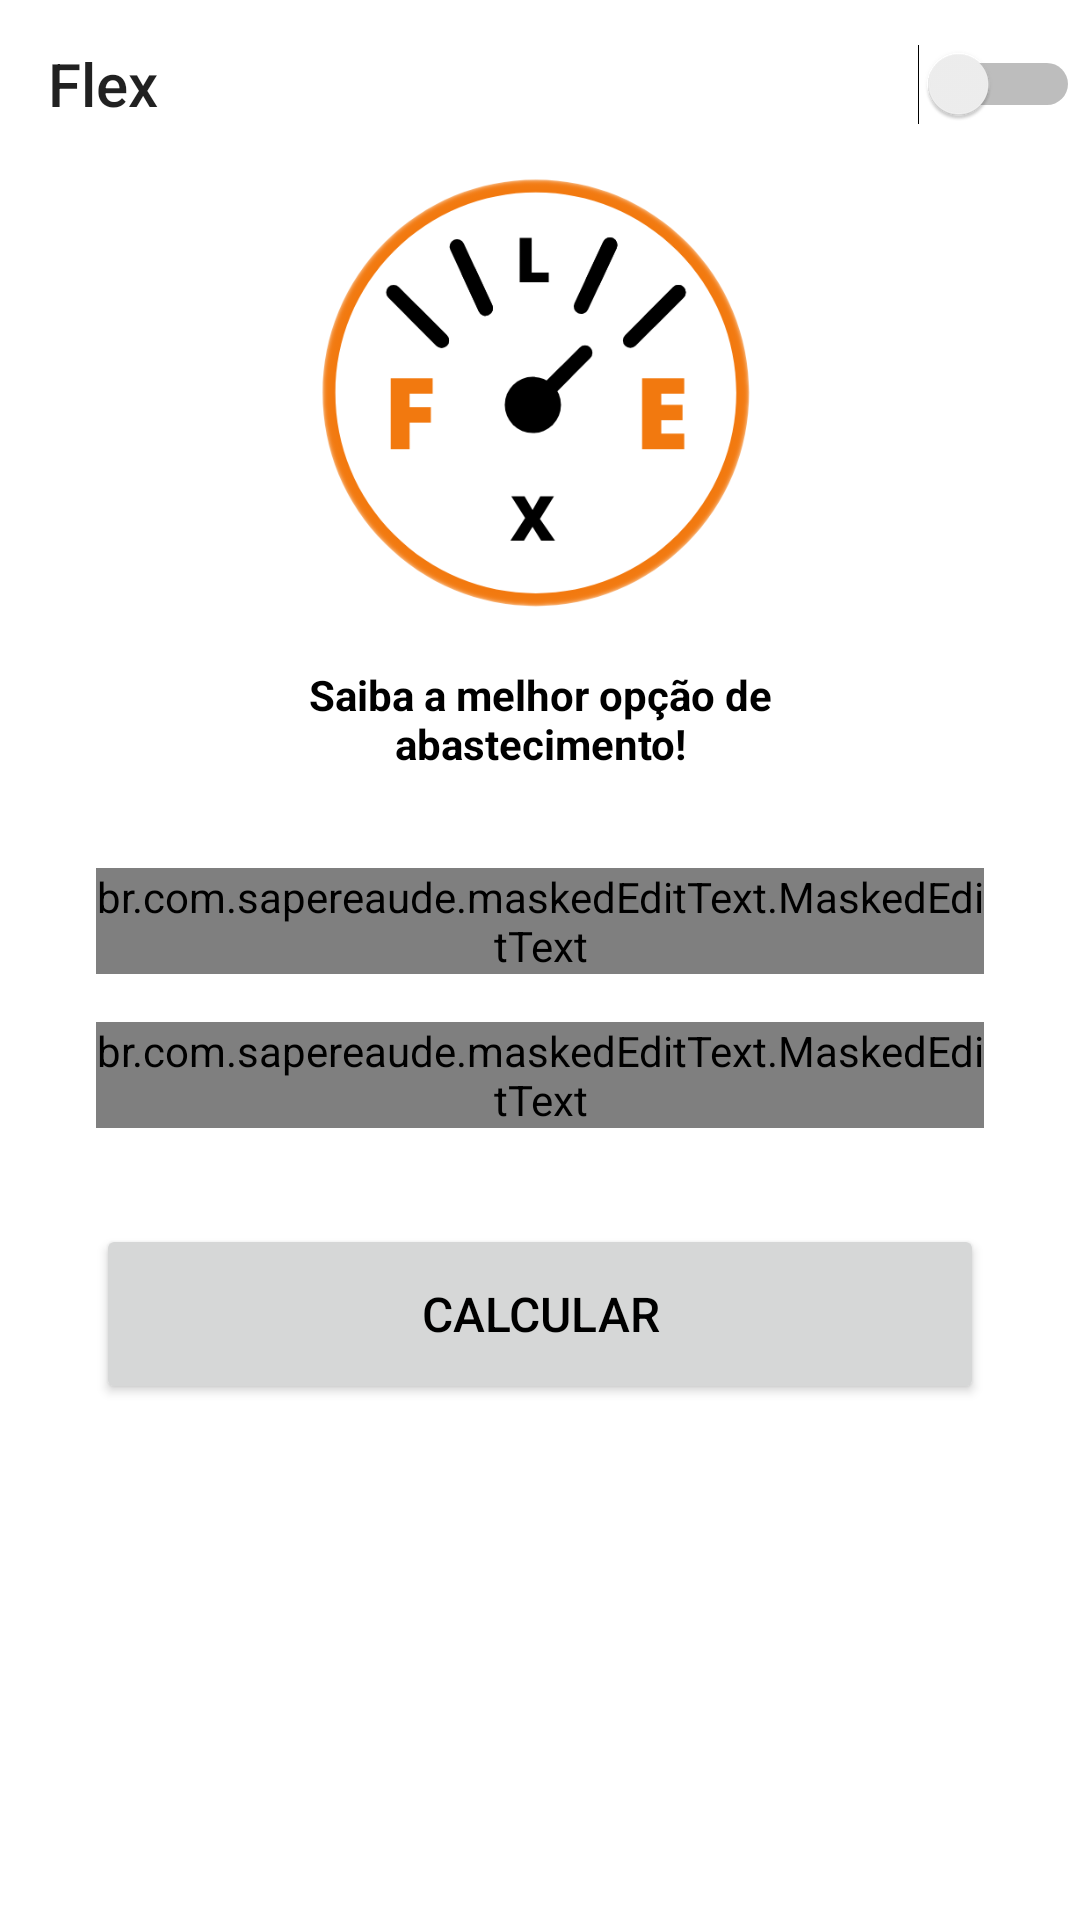

Write the Android layout XML for this screen, with the resource values it uses.
<!-- AndroidManifest.xml: application theme Theme.Flex -->
<!-- res/layout/activity_main.xml -->
<?xml version="1.0" encoding="utf-8"?>
<androidx.constraintlayout.widget.ConstraintLayout
    xmlns:android="http://schemas.android.com/apk/res/android"
    xmlns:app="http://schemas.android.com/apk/res-auto"
    xmlns:tools="http://schemas.android.com/tools"
    android:layout_width="match_parent"
    android:layout_height="wrap_content"
    android:layout_gravity="center|center_vertical"
    tools:context=".MainActivity">

    <Toolbar
        android:id="@+id/toolbar"
        android:layout_width="match_parent"
        android:layout_height="wrap_content"
        android:isScrollContainer="false"
        android:title="Flex"
        app:layout_constraintEnd_toEndOf="parent"
        app:layout_constraintTop_toTopOf="parent"
        >

    </Toolbar>

    <Switch
        android:id="@+id/btnDarkLightMode"
        android:layout_width="wrap_content"
        android:layout_height="wrap_content"
        app:layout_constraintBottom_toBottomOf="@+id/toolbar"
        app:layout_constraintEnd_toEndOf="parent"
        app:layout_constraintTop_toTopOf="@+id/toolbar">

    </Switch>

    

    <ImageView
        android:id="@+id/imageView"
        android:layout_width="150dp"
        android:layout_height="150dp"
        android:layout_marginStart="32dp"
        android:layout_marginEnd="32dp"
        app:layout_constraintEnd_toEndOf="parent"
        app:layout_constraintHorizontal_bias="0.491"
        app:layout_constraintStart_toStartOf="parent"
        app:layout_constraintTop_toBottomOf="@+id/toolbar"
        app:srcCompat="@drawable/flex512x512semfundo" />

    <TextView
        android:id="@+id/textView"
        android:layout_width="0dp"
        android:layout_height="wrap_content"
        android:layout_marginStart="96dp"
        android:layout_marginTop="16dp"
        android:layout_marginEnd="96dp"
        android:fontFamily="sans-serif"
        android:gravity="center_horizontal"
        android:text="Saiba a melhor opção de abastecimento!"
        android:textSize="14sp"
        android:textStyle="bold"
        app:layout_constraintEnd_toEndOf="parent"
        app:layout_constraintStart_toStartOf="parent"
        app:layout_constraintTop_toBottomOf="@+id/imageView" />


    <com.google.android.material.textfield.TextInputLayout
        android:id="@+id/textInputLayoutAlcool"
        android:layout_width="0dp"
        android:layout_height="wrap_content"
        android:layout_marginStart="32dp"
        android:layout_marginTop="32dp"
        android:layout_marginEnd="32dp"
        android:hint="Preço do álcool Ex: 1.90"
        app:layout_constraintEnd_toEndOf="parent"
        app:layout_constraintStart_toStartOf="parent"
        app:layout_constraintTop_toBottomOf="@+id/textView"
        style="@style/Widget.MaterialComponents.TextInputLayout.OutlinedBox"
        >

        <br.com.sapereaude.maskedEditText.MaskedEditText
            android:id="@+id/editPrecoAlcool"
            android:layout_width="match_parent"
            android:layout_height="wrap_content"
            android:drawableStart="@drawable/ic_gasoline_pump"
            android:drawablePadding="20dp"
            android:imeOptions="actionNext"
            android:inputType="numberDecimal"
            android:maxLines="1"
            android:nextFocusDown="@id/textInputLayoutGasolina"
            app:mask="#.###" />
    </com.google.android.material.textfield.TextInputLayout>

    <com.google.android.material.textfield.TextInputLayout
        style="@style/Widget.MaterialComponents.TextInputLayout.OutlinedBox"
        android:id="@+id/textInputLayoutGasolina"
        android:layout_width="0dp"
        android:layout_height="wrap_content"
        android:layout_marginStart="32dp"
        android:layout_marginTop="16dp"
        android:layout_marginEnd="32dp"
        android:hint="Preço da gasolina Ex: 2.60"
        app:layout_constraintEnd_toEndOf="parent"
        app:layout_constraintStart_toStartOf="parent"
        app:layout_constraintTop_toBottomOf="@+id/textInputLayoutAlcool">

        <br.com.sapereaude.maskedEditText.MaskedEditText
            android:id="@+id/editPrecoGasolina"
            android:layout_width="match_parent"
            android:layout_height="wrap_content"
            android:drawableStart="@drawable/ic_gasoline_pump"
            android:drawablePadding="20dp"
            android:inputType="numberDecimal"
            app:mask="#.###"
            android:maxLines="1"
            android:imeOptions="actionDone"
            />
    </com.google.android.material.textfield.TextInputLayout>

    <Button
        android:id="@+id/btnCalcular"
        android:layout_width="0dp"
        android:layout_height="60dp"
        android:layout_marginStart="32dp"
        android:layout_marginTop="32dp"
        android:layout_marginEnd="32dp"
        android:onClick="calcularPreco"
        android:text="Calcular"
        android:textSize="16sp"
        app:cornerRadius="10dp"
        app:layout_constraintBottom_toBottomOf="parent"
        app:layout_constraintEnd_toEndOf="parent"
        app:layout_constraintStart_toStartOf="parent"
        app:layout_constraintTop_toBottomOf="@+id/textInputLayoutGasolina"
        app:layout_constraintVertical_bias="0." />


    <androidx.cardview.widget.CardView
        android:id="@+id/cardViewResultado"
        android:layout_width="0dp"
        android:layout_height="wrap_content"
        android:layout_marginTop="32dp"
        android:background="@color/laranja"
        android:visibility="invisible"
        app:cardBackgroundColor="@color/laranja_escuro"
        app:cardCornerRadius="15dp"
        app:contentPaddingBottom="20dp"
        app:contentPaddingLeft="20dp"
        app:contentPaddingRight="20dp"
        app:contentPaddingTop="10dp"
        app:layout_constraintBottom_toBottomOf="parent"
        app:layout_constraintEnd_toEndOf="parent"
        app:layout_constraintHorizontal_bias="0.0"
        app:layout_constraintStart_toStartOf="parent"
        app:layout_constraintTop_toBottomOf="@+id/btnCalcular"
        app:layout_constraintVertical_bias="1.0">

        <TextView
            android:id="@+id/textResultadoGasolina"
            android:layout_width="match_parent"
            android:layout_height="wrap_content"
            android:layout_marginStart="16dp"
            android:layout_marginTop="16dp"
            android:layout_marginEnd="16dp"
            android:drawableStart="@drawable/ic_gasolina"
            android:drawablePadding="10dp"
            android:gravity="center_horizontal|center_vertical"
            android:padding="5dp"
            android:textColor="@color/white"
            android:textSize="24sp"
            android:textStyle="bold" />

        <TextView
            android:id="@+id/textResultadoAlcool"
            android:layout_width="match_parent"
            android:layout_height="wrap_content"
            android:layout_marginStart="16dp"
            android:layout_marginTop="16dp"
            android:layout_marginEnd="16dp"
            android:drawableStart="@drawable/ic_alcool"
            android:drawablePadding="10dp"
            android:gravity="center_horizontal|center_vertical"
            android:padding="5dp"
            android:textColor="@color/white"
            android:textSize="24sp"
            android:textStyle="bold" />

    </androidx.cardview.widget.CardView>

</androidx.constraintlayout.widget.ConstraintLayout>
<!-- resources referenced by this layout -->
<resources>
  <color name="laranja">#F28C0F</color>
  <color name="laranja_escuro">#F07A11</color>
  <color name="white">#FFFFFF</color>
  <!-- drawable flex512x512semfundo: png bitmap (drawable-v24, 59305 bytes) -->
  <!-- drawable ic_alcool (drawable) -->
  <vector xmlns:android="http://schemas.android.com/apk/res/android"
      android:width="58dp"
      android:height="58dp"
      android:viewportWidth="58"
      android:viewportHeight="58">
    <path
        android:pathData="M11.1,47.14 L23.93,10L34.05,10L46.86,47.14L38.44,47.14l-2.76,-8.47L22.27,38.67l-2.75,8.47ZM33.7,32.54L29.13,18.48h-0.29L24.27,32.54Z"
        android:strokeWidth="1.5972199440002441"
        android:fillColor="#00000000"
        android:strokeColor="#fff"/>
    <path
        android:strokeWidth="1"
        android:pathData="M2,0.5L56,0.5A1.5,1.5 0,0 1,57.5 2L57.5,56A1.5,1.5 0,0 1,56 57.5L2,57.5A1.5,1.5 0,0 1,0.5 56L0.5,2A1.5,1.5 0,0 1,2 0.5z"
        android:fillColor="#00000000"
        android:strokeColor="#fff"/>
  </vector>
  <!-- drawable ic_gasolina: vector/xml drawable (drawable, 6129 chars, omitted) -->
  <!-- drawable ic_gasoline_pump: vector/xml drawable (drawable, 2326 chars, omitted) -->
  <style name="Theme.Flex" parent="Theme.MaterialComponents.DayNight.NoActionBar">
          
          <item name="colorPrimary">@color/laranja_escuro</item>
          <item name="colorPrimaryVariant">@color/laranja_escuro</item>
          <item name="colorOnPrimary">@color/white</item>
          <item name="android:textColor">#000000</item>
          
          <item name="colorSecondary">@color/laranja_escuro</item>
          <item name="colorSecondaryVariant">@color/laranja_escuro</item>
          <item name="colorOnSecondary">@color/black</item>
          
          <item name="android:statusBarColor" tools:targetApi="l">?attr/colorPrimaryVariant</item>
          
      </style>
  <color name="black">#FF000000</color>
</resources>
